Run: headless pygame with SDL's dummy video driver; simulated clock (each Clock.tick advances the game by its frame time, no real sleeping); random seed 0; keys injected as events and as key.get_pressed() state; no mouse input; restart key SPACE tapped at the start of phases 3 and 4.
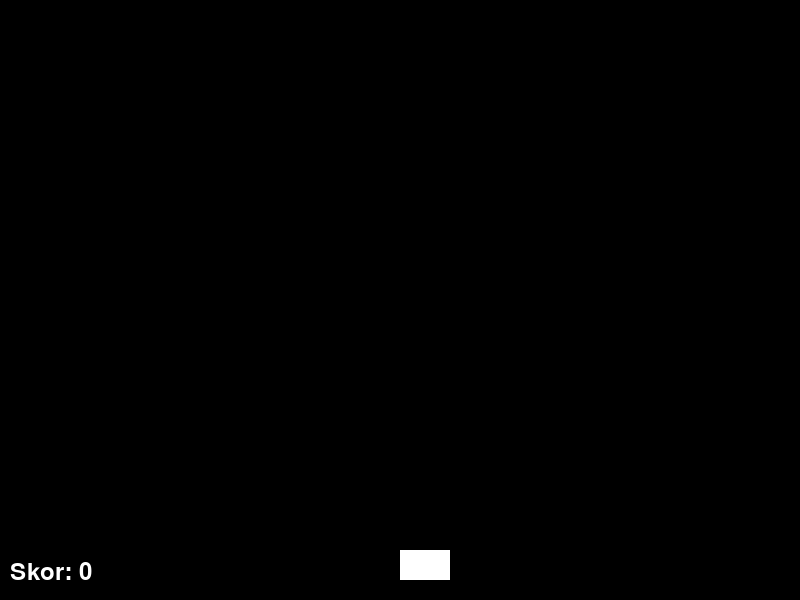
Frame 1 of 4 · flips 1–60 · no input
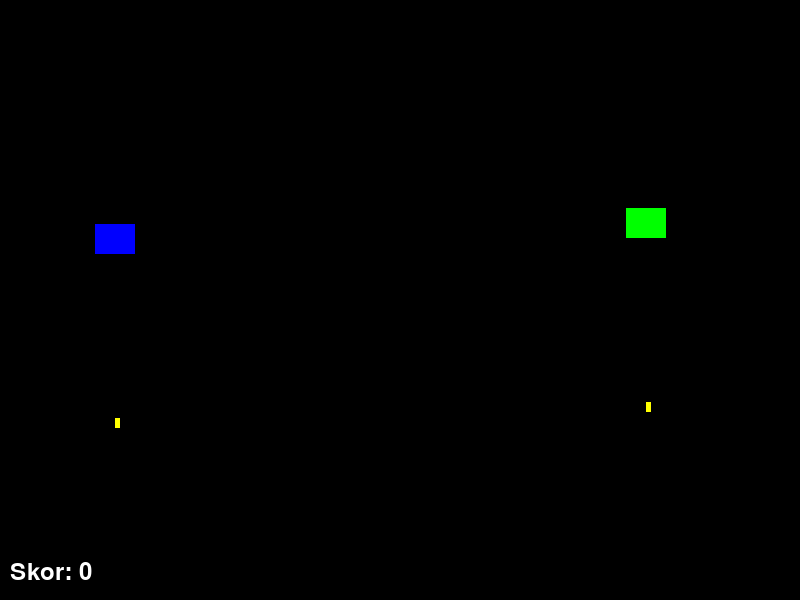
Frame 2 of 4 · flips 61–180 · tapped SPACE, RETURN · held RIGHT (→), D
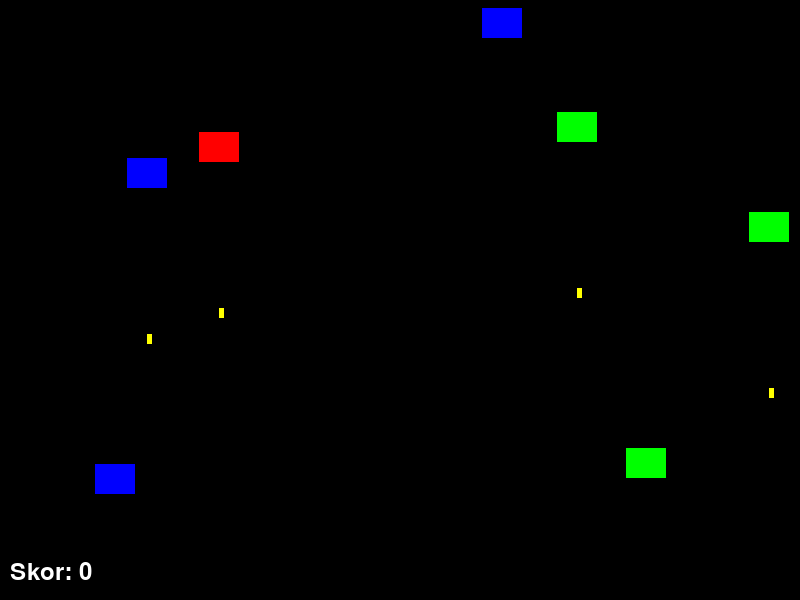
Frame 3 of 4 · flips 181–300 · tapped SPACE · held DOWN (↓), S
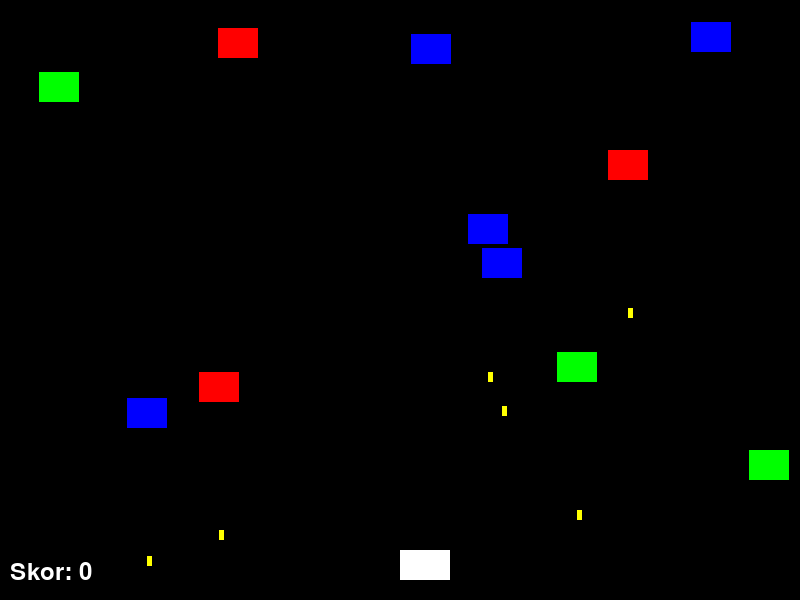
Frame 4 of 4 · flips 301–420 · tapped SPACE · held LEFT (←), A, UP (↑), W

The pygame program that drew these frames:

import pygame
import random
import sys
import time

pygame.init()

# Ekran ayarları
WIDTH, HEIGHT = 800, 600
screen = pygame.display.set_mode((WIDTH, HEIGHT))
pygame.display.set_caption("Basit Savaş Oyunu")

# Renkler
WHITE = (255, 255, 255)
BLACK = (0, 0, 0)
ENEMY_COLORS = [(255, 0, 0), (0, 255, 0), (0, 0, 255)]

# Saat
clock = pygame.time.Clock()
font = pygame.font.SysFont(None, 36)

# Oyuncu ayarları
player = pygame.Rect(WIDTH // 2, HEIGHT - 50, 50, 30)
player_speed = 5
bullets = []

# Düşman ayarları
enemies = []
enemy_spawn_time = 1000
enemy_bullet_speed = 5
enemy_fire_rate = 2000
last_enemy_fire = pygame.time.get_ticks()

# Skor ve zaman
score = 0
last_hit_time = pygame.time.get_ticks()
start_time = pygame.time.get_ticks()

# Oyunun durumu
game_over = False
game_won = False

def reset_game():
    global player, bullets, enemies, score, last_hit_time, start_time, enemy_fire_rate, last_enemy_fire, game_over, game_won
    player.x = WIDTH // 2
    bullets = []
    enemies = []
    score = 0
    last_hit_time = pygame.time.get_ticks()
    start_time = pygame.time.get_ticks()
    enemy_fire_rate = 2000
    last_enemy_fire = pygame.time.get_ticks()
    game_over = False
    game_won = False

def create_enemy():
    x = random.randint(0, WIDTH - 40)
    enemy = pygame.Rect(x, 0, 40, 30)
    enemies.append((enemy, random.choice(ENEMY_COLORS)))

def fire_enemy_bullets():
    enemy_bullets = []
    for enemy, _ in enemies:
        bullet = pygame.Rect(enemy.centerx, enemy.bottom, 5, 10)
        enemy_bullets.append(bullet)
    return enemy_bullets

def draw_text(text, x, y, color=WHITE):
    img = font.render(text, True, color)
    screen.blit(img, (x, y))

enemy_bullets = []
next_difficulty_increase = pygame.time.get_ticks() + 10000

# Ana oyun döngüsü
running = True
reset_game()

while running:
    screen.fill(BLACK)

    # Etkinlikler
    for event in pygame.event.get():
        if event.type == pygame.QUIT:
            running = False

    if not game_over:
        keys = pygame.key.get_pressed()
        if keys[pygame.K_LEFT]:
            player.x -= player_speed
        if keys[pygame.K_RIGHT]:
            player.x += player_speed
        if keys[pygame.K_SPACE]:
            if len(bullets) < 5:  # spam engelleme
                bullet = pygame.Rect(player.centerx, player.y, 5, 10)
                bullets.append(bullet)

        # Oyuncu mermilerini hareket ettir
        for bullet in bullets[:]:
            bullet.y -= 10
            if bullet.y < 0:
                bullets.remove(bullet)

        # Mermilerle düşmanları kontrol et
        for bullet in bullets[:]:
            for enemy, color in enemies[:]:
                if bullet.colliderect(enemy):
                    bullets.remove(bullet)
                    enemies.remove((enemy, color))
                    score += 100
                    break

        # Düşman oluştur
        if random.randint(0, 30) == 0:
            create_enemy()

        # Düşmanları hareket ettir
        for enemy, _ in enemies:
            enemy.y += 2
            if enemy.y > HEIGHT:
                enemies.remove((enemy, _))

        # Düşman ateşi
        now = pygame.time.get_ticks()
        if now - last_enemy_fire > enemy_fire_rate:
            enemy_bullets.extend(fire_enemy_bullets())
            last_enemy_fire = now

        # Zorluk artışı
        if now > next_difficulty_increase:
            enemy_fire_rate = max(500, int(enemy_fire_rate * 0.8))
            next_difficulty_increase = now + 10000

        # Düşman mermilerini hareket ettir
        for bullet in enemy_bullets[:]:
            bullet.y += enemy_bullet_speed
            if bullet.colliderect(player):
                game_over = True
                game_won = False
            if bullet.y > HEIGHT:
                enemy_bullets.remove(bullet)

        # Kazanma durumu
        if now - last_hit_time > 60000:
            game_over = True
            game_won = True

        # Çizim
        pygame.draw.rect(screen, WHITE, player)
        for bullet in bullets:
            pygame.draw.rect(screen, WHITE, bullet)
        for bullet in enemy_bullets:
            pygame.draw.rect(screen, (255, 255, 0), bullet)
        for enemy, color in enemies:
            pygame.draw.rect(screen, color, enemy)

        draw_text(f"Skor: {score}", 10, HEIGHT - 40)

    else:
        message = "Kazandın!" if game_won else "Kaybettin!"
        draw_text(message, WIDTH // 2 - 80, HEIGHT // 2 - 50)
        draw_text("Tekrar oynamak ister misin? (E/H)", WIDTH // 2 - 200, HEIGHT // 2)

        keys = pygame.key.get_pressed()
        if keys[pygame.K_e]:
            reset_game()
        elif keys[pygame.K_h]:
            running = False

    pygame.display.flip()
    clock.tick(60)

pygame.quit()
sys.exit()
